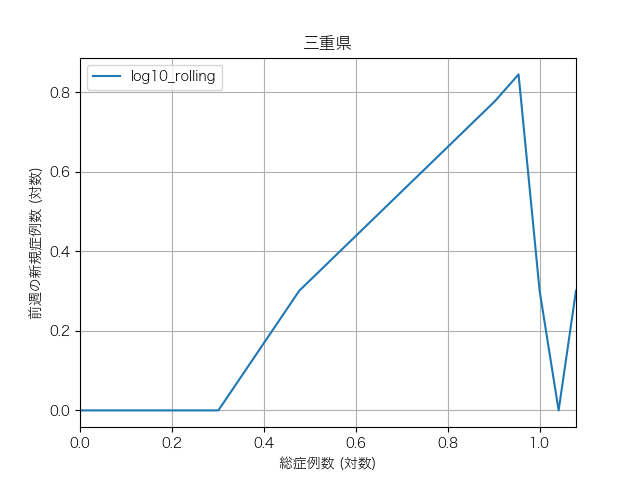

The data file committed next to this chart (first rows):
2020-01-30, 1, 0.0, 1.0, 0.0
2020-03-04, 2, 0.301, 1.0, 0.0
2020-03-10, 3, 0.4771, 2.0, 0.301
2020-03-11, 8, 0.9031, 6.0, 0.7782
2020-03-14, 9, 0.9542, 7.0, 0.8451
2020-03-18, 10, 1.0, 2.0, 0.301
2020-04-01, 11, 1.041, 1.0, 0.0
2020-04-02, 12, 1.079, 2.0, 0.301
